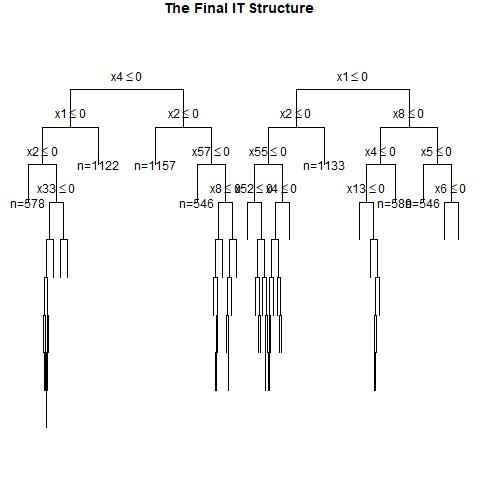

The file beside this chart, header and first rows:
, x1, x2, x3, x4, x5, x6, x7, x8, x9, x10, x11, x12, x13, x14, x15, x16, x17, x18, x19, x20, x21, x22, x23
1, 0, 0, 0, 1, 0, 0, 1, 0, 1, 0, 0, 0, 1, 1, 1, 1, 1, 1, 0, 0, 0, 1, 1
2, 0, 0, 1, 0, 0, 1, 1, 0, 1, 0, 1, 0, 0, 0, 1, 0, 0, 1, 1, 1, 0, 1, 1
3, 0, 1, 1, 1, 0, 1, 0, 1, 1, 0, 1, 0, 1, 1, 0, 1, 1, 0, 0, 0, 1, 1, 0
4, 1, 0, 1, 1, 1, 0, 0, 1, 1, 0, 0, 0, 0, 1, 1, 1, 0, 0, 1, 0, 1, 0, 1
5, 1, 0, 1, 1, 0, 1, 1, 1, 1, 1, 1, 1, 0, 1, 1, 1, 0, 1, 0, 1, 0, 0, 1
6, 0, 1, 1, 1, 1, 0, 0, 1, 1, 0, 1, 1, 0, 0, 1, 0, 0, 0, 0, 0, 0, 0, 1
7, 1, 0, 0, 1, 1, 1, 1, 0, 1, 0, 0, 0, 1, 1, 1, 1, 1, 1, 1, 1, 0, 0, 0
8, 1, 0, 1, 0, 1, 0, 1, 0, 1, 1, 0, 1, 0, 1, 0, 1, 1, 1, 1, 0, 1, 1, 1
9, 0, 0, 0, 1, 1, 0, 0, 1, 1, 0, 1, 1, 0, 0, 0, 1, 1, 1, 1, 1, 1, 1, 0
10, 0, 1, 1, 1, 0, 1, 0, 0, 1, 1, 0, 1, 1, 0, 0, 0, 1, 0, 1, 0, 0, 1, 1
11, 1, 0, 0, 1, 0, 0, 0, 0, 0, 0, 0, 0, 0, 0, 1, 1, 1, 1, 0, 0, 0, 0, 0
12, 1, 0, 0, 0, 0, 0, 0, 0, 0, 0, 1, 1, 0, 0, 1, 1, 0, 1, 1, 0, 1, 0, 0
13, 1, 1, 0, 0, 0, 0, 1, 1, 1, 1, 0, 1, 0, 0, 1, 0, 0, 0, 1, 0, 0, 0, 1
14, 0, 1, 0, 0, 1, 1, 0, 0, 1, 0, 1, 1, 0, 0, 1, 0, 1, 0, 1, 1, 1, 1, 0
15, 1, 0, 0, 0, 0, 0, 1, 0, 0, 0, 1, 1, 0, 1, 1, 1, 0, 0, 1, 0, 0, 1, 1
16, 1, 1, 0, 1, 1, 0, 1, 0, 1, 0, 1, 0, 0, 0, 1, 1, 0, 0, 0, 1, 1, 0, 0
17, 0, 1, 1, 1, 0, 0, 1, 0, 0, 1, 1, 1, 1, 0, 1, 1, 1, 1, 1, 1, 1, 0, 0
18, 1, 1, 0, 1, 1, 0, 0, 1, 1, 0, 0, 1, 0, 0, 0, 0, 0, 1, 1, 1, 0, 1, 1
19, 0, 0, 1, 1, 0, 0, 1, 0, 0, 0, 0, 0, 0, 0, 1, 1, 0, 0, 0, 0, 0, 1, 0
20, 0, 1, 0, 0, 1, 1, 1, 0, 1, 0, 1, 1, 1, 1, 1, 1, 0, 1, 0, 1, 1, 0, 0
21, 0, 0, 1, 1, 0, 0, 0, 0, 1, 1, 0, 0, 1, 0, 1, 0, 0, 1, 0, 1, 0, 0, 1
22, 1, 0, 1, 0, 0, 0, 0, 0, 1, 0, 1, 0, 1, 1, 0, 1, 0, 1, 0, 1, 1, 0, 1
23, 0, 1, 0, 0, 0, 1, 0, 1, 1, 1, 0, 0, 0, 0, 1, 1, 0, 0, 1, 0, 0, 0, 0
24, 0, 1, 0, 1, 0, 0, 0, 1, 1, 0, 0, 0, 1, 0, 1, 0, 0, 0, 1, 0, 0, 0, 1
25, 0, 0, 1, 1, 0, 1, 1, 1, 1, 0, 1, 1, 0, 0, 0, 0, 1, 0, 1, 1, 1, 1, 0
26, 0, 1, 1, 1, 0, 0, 0, 0, 0, 0, 1, 1, 1, 0, 0, 1, 0, 0, 0, 0, 0, 1, 0
27, 0, 0, 1, 0, 0, 1, 0, 0, 0, 0, 0, 0, 1, 0, 1, 0, 0, 1, 0, 1, 1, 1, 1
28, 1, 1, 0, 1, 0, 0, 0, 0, 1, 1, 0, 1, 0, 0, 0, 0, 0, 1, 0, 1, 0, 0, 0
29, 0, 1, 0, 1, 0, 1, 1, 1, 1, 1, 0, 1, 1, 0, 0, 0, 0, 0, 1, 1, 1, 1, 0
30, 1, 0, 0, 0, 1, 0, 1, 1, 1, 0, 0, 1, 1, 1, 0, 1, 0, 0, 0, 0, 1, 1, 0
31, 0, 1, 0, 1, 0, 0, 0, 0, 1, 1, 0, 0, 0, 0, 0, 1, 1, 0, 1, 1, 0, 1, 1
32, 1, 1, 1, 1, 0, 1, 1, 0, 0, 0, 1, 1, 1, 0, 0, 1, 0, 1, 0, 0, 0, 1, 1
33, 0, 1, 0, 1, 1, 0, 1, 0, 1, 1, 0, 0, 0, 1, 1, 1, 1, 1, 0, 0, 0, 1, 0
34, 0, 1, 0, 0, 0, 1, 0, 0, 0, 1, 0, 0, 0, 1, 0, 1, 1, 0, 1, 1, 1, 0, 0
35, 1, 0, 1, 0, 0, 1, 1, 0, 0, 1, 1, 0, 0, 1, 1, 0, 0, 0, 1, 1, 1, 1, 1
36, 0, 1, 0, 0, 0, 0, 1, 1, 1, 1, 1, 0, 1, 1, 0, 0, 0, 1, 1, 1, 1, 0, 0
37, 1, 0, 0, 1, 1, 1, 0, 1, 1, 0, 0, 1, 1, 1, 1, 1, 1, 1, 0, 0, 0, 0, 0
38, 1, 1, 1, 0, 1, 0, 0, 1, 1, 1, 0, 0, 1, 1, 0, 0, 1, 1, 1, 0, 0, 0, 1
39, 0, 1, 1, 1, 1, 0, 1, 0, 0, 0, 0, 1, 1, 1, 0, 0, 0, 1, 1, 1, 1, 1, 1
40, 1, 1, 1, 0, 1, 1, 0, 1, 1, 0, 0, 0, 0, 0, 1, 1, 1, 0, 0, 1, 1, 0, 0
41, 1, 1, 1, 1, 0, 0, 0, 0, 0, 1, 0, 1, 0, 1, 0, 1, 1, 0, 1, 0, 0, 1, 1
42, 1, 0, 1, 0, 1, 0, 0, 1, 0, 1, 0, 0, 1, 1, 0, 0, 1, 0, 1, 0, 0, 0, 1
43, 1, 1, 0, 0, 0, 1, 1, 0, 1, 1, 1, 1, 1, 1, 0, 0, 0, 0, 1, 1, 0, 0, 0
44, 1, 1, 1, 1, 1, 0, 0, 0, 0, 1, 1, 1, 1, 0, 1, 0, 0, 1, 0, 1, 0, 0, 0
45, 1, 0, 0, 0, 1, 0, 0, 0, 0, 1, 0, 0, 1, 1, 1, 1, 1, 0, 1, 1, 0, 0, 0
46, 1, 0, 1, 0, 1, 0, 1, 0, 1, 1, 1, 1, 0, 1, 0, 0, 1, 1, 1, 0, 1, 1, 1
47, 1, 0, 1, 0, 0, 1, 0, 0, 0, 1, 1, 0, 1, 1, 0, 0, 1, 0, 0, 1, 1, 0, 0
48, 1, 1, 1, 1, 1, 0, 0, 1, 1, 0, 0, 0, 1, 0, 1, 0, 0, 1, 0, 0, 1, 0, 0
49, 0, 0, 0, 1, 1, 1, 0, 0, 0, 1, 1, 0, 0, 0, 0, 0, 0, 1, 1, 0, 1, 1, 1
50, 1, 1, 1, 0, 1, 0, 0, 1, 1, 0, 1, 0, 1, 0, 1, 0, 0, 0, 1, 1, 1, 1, 0
51, 0, 1, 1, 0, 0, 1, 1, 1, 1, 1, 0, 0, 1, 0, 0, 1, 1, 0, 1, 1, 0, 1, 1
52, 1, 1, 0, 0, 0, 1, 1, 0, 0, 0, 1, 0, 0, 0, 1, 0, 0, 0, 1, 0, 1, 0, 1
53, 0, 1, 1, 0, 1, 1, 1, 0, 1, 1, 1, 1, 1, 0, 0, 0, 0, 0, 1, 1, 1, 0, 0
54, 0, 1, 1, 0, 1, 0, 1, 1, 1, 0, 0, 0, 0, 0, 0, 1, 1, 1, 1, 0, 0, 0, 1
55, 1, 1, 1, 1, 0, 1, 1, 1, 1, 0, 1, 1, 1, 0, 0, 0, 0, 1, 1, 0, 1, 0, 1
56, 0, 1, 1, 0, 1, 1, 0, 0, 0, 1, 0, 1, 1, 1, 0, 1, 1, 0, 0, 1, 0, 1, 0
57, 1, 0, 1, 0, 0, 0, 0, 0, 1, 1, 1, 0, 1, 0, 0, 0, 1, 0, 0, 0, 0, 1, 0
58, 1, 1, 1, 0, 0, 0, 0, 1, 0, 0, 1, 0, 0, 1, 0, 1, 0, 0, 1, 1, 1, 1, 1
59, 0, 0, 0, 1, 0, 0, 1, 0, 1, 1, 1, 0, 0, 0, 0, 0, 0, 0, 1, 0, 1, 0, 1
60, 0, 0, 1, 1, 0, 0, 1, 1, 1, 1, 1, 0, 0, 1, 0, 1, 0, 1, 1, 0, 0, 0, 0
... 940 more rows
